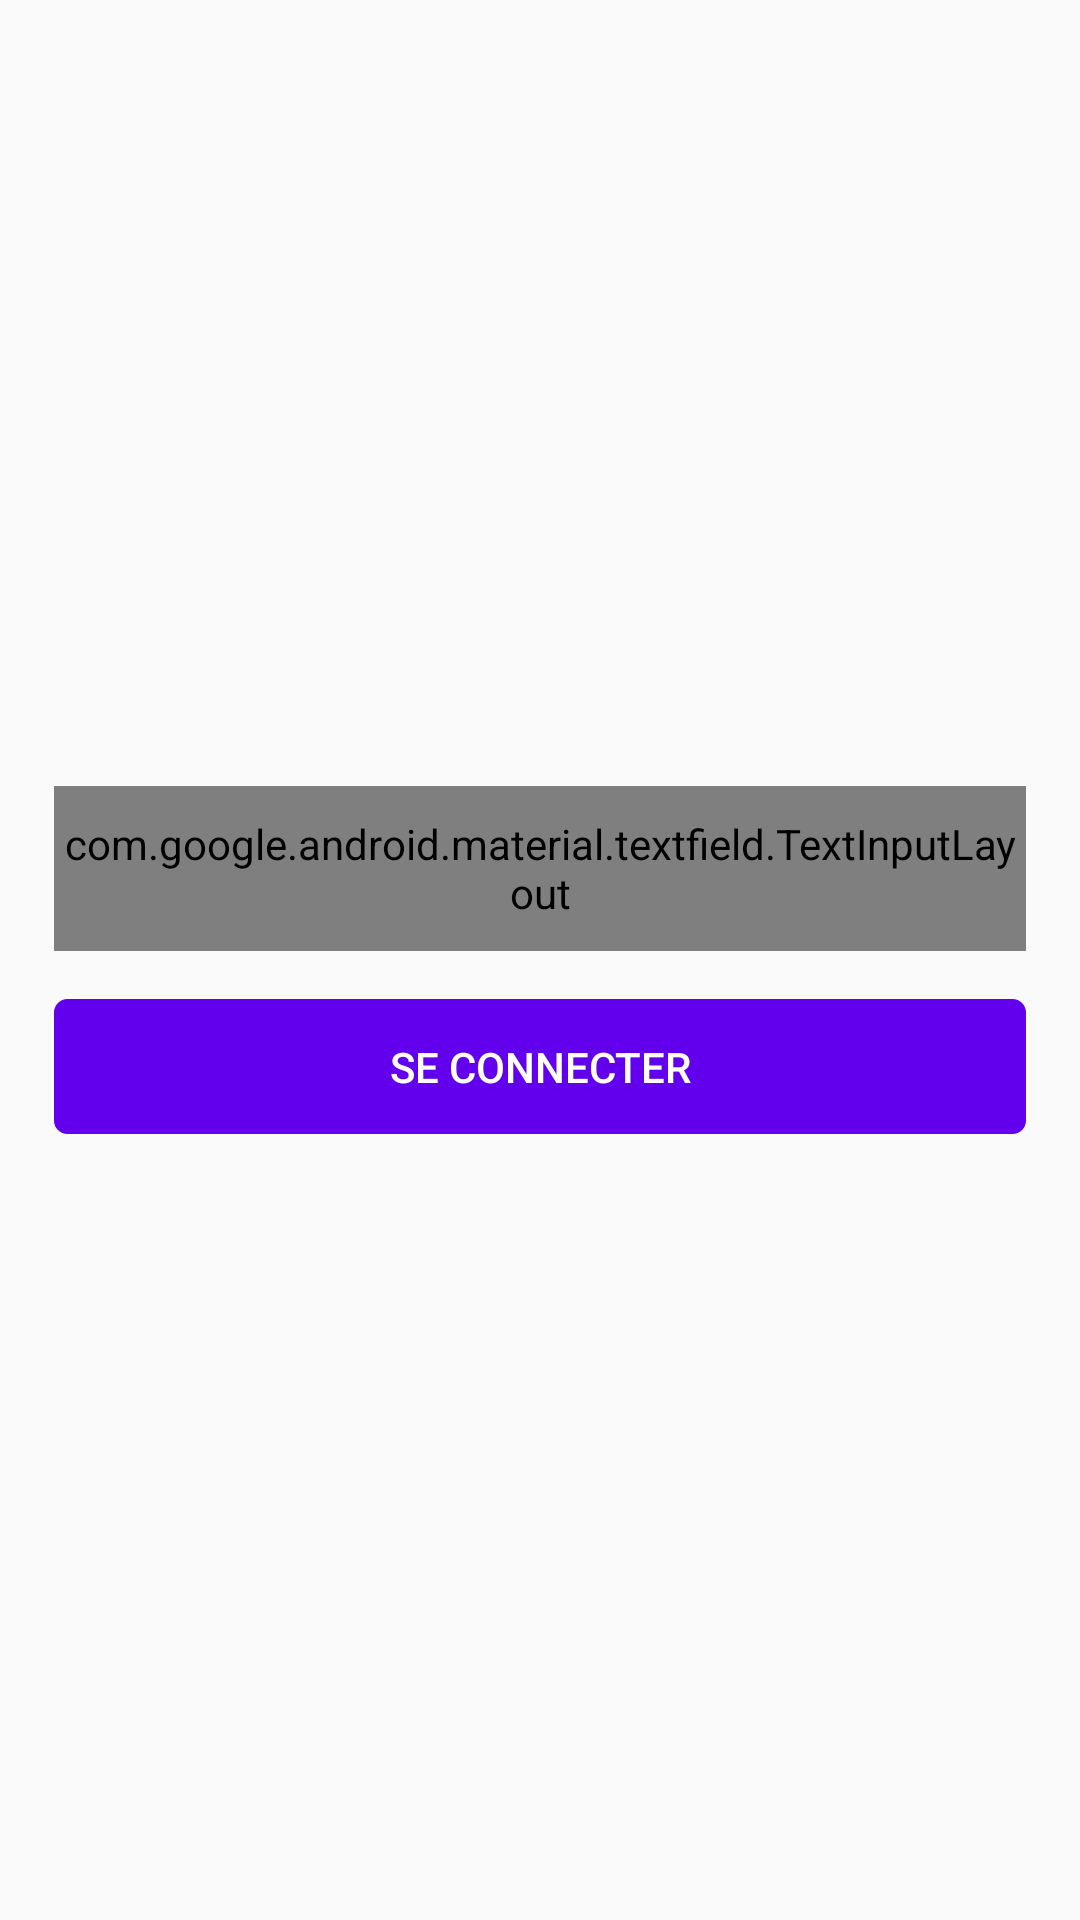

Android layout source for this screen:
<!-- AndroidManifest.xml: application theme AppTheme -->
<!-- res/layout/activity_passe_oublie.xml -->
<?xml version="1.0" encoding="utf-8"?>
<LinearLayout xmlns:android="http://schemas.android.com/apk/res/android"
    xmlns:app="http://schemas.android.com/apk/res-auto"
    xmlns:tools="http://schemas.android.com/tools"
    android:layout_width="match_parent"
    android:layout_height="match_parent"
    android:orientation="vertical"
    android:gravity="center">

    <LinearLayout
        android:layout_width="match_parent"
        android:layout_height="330dp"
        android:orientation="vertical"
        android:gravity="center"
        android:layout_gravity="center"
        android:padding="10dp">

        <android.support.design.widget.TextInputLayout
            android:id="@+id/inputLayoutEmail"
            android:layout_width="match_parent"
            android:layout_height="55dp"
            android:layout_gravity="center"
            android:layout_margin="8dp"
            android:textColorHint="@android:color/black"
            android:hint="Email"
            style="@style/Widget.MaterialComponents.TextInputLayout.OutlinedBox">

            <android.support.design.widget.TextInputEditText
                android:id="@+id/editTextEmail"
                android:layout_width="match_parent"
                android:layout_height="wrap_content"
                android:imeOptions="actionNext"
                android:inputType="textEmailAddress"
                android:textSize="16dp"
                android:maxLines="1"/>

        </android.support.design.widget.TextInputLayout>


        <android.support.v7.widget.AppCompatButton
            android:id="@+id/btnLogin"
            android:layout_width="match_parent"
            android:layout_height="45dp"
            android:layout_gravity="center"
            android:layout_margin="8dp"
            android:background="@drawable/valide_login_back"
            android:text="Se connecter"
            android:backgroundTint="@color/colorPrimary"
            android:textColor="@android:color/white"
            android:layout_marginBottom="10dp"/>


    </LinearLayout>


</LinearLayout>
<!-- resources referenced by this layout -->
<resources>
  <!-- drawable valide_login_back (drawable) -->
  <?xml version="1.0" encoding="utf-8"?>
  <shape xmlns:android="http://schemas.android.com/apk/res/android"
      android:shape="rectangle">
      <corners android:bottomLeftRadius="4dp"
          android:bottomRightRadius="4dp"
          android:topLeftRadius="4dp"
          android:topRightRadius="4dp"/>
      <stroke android:color="@color/colorPrimaryDark"
          android:width="1dp"/>
  
  </shape>
  <style name="AppTheme" parent="Theme.AppCompat.Light.DarkActionBar">
          
          <item name="colorPrimary">@color/colorPrimary</item>
          <item name="colorPrimaryDark">@color/colorPrimaryDark</item>
          <item name="colorAccent">@color/colorAccent</item>
      </style>
  <!-- not gathered from this repository: default colours our renderer supplied (Android Studio template values) -->
  <color name="colorPrimary">#FF6200EE</color>
  <color name="colorPrimaryDark">#FF3700B3</color>
  <color name="colorAccent">#FF03DAC5</color>
</resources>
